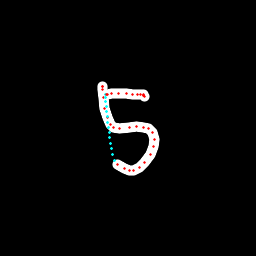

The table this chart was drawn from, first rows:
x, y, hover, eod
102.2, 86.25, 0.0, 0.0
102.5, 86.55, 0.0, 0.0
102.9, 86.89, 0.0, 0.0
102.9, 89.62, 0.0, 0.0
103.7, 97.49, 0.0, 0.0
105, 108.3, 0.0, 0.0
107.1, 118, 0.0, 0.0
110.4, 124.5, 0.0, 0.0
113.4, 127.6, 0.0, 0.0
119.5, 128.6, 0.0, 0.0
129.3, 127.5, 0.0, 0.0
136.8, 126.5, 0.0, 0.0
143.9, 127.1, 0.0, 0.0
148.6, 128.7, 0.0, 0.0
152.2, 132.9, 0.0, 0.0
154.4, 139.8, 0.0, 0.0
153.7, 146.9, 0.0, 0.0
150.1, 154.8, 0.0, 0.0
144.2, 162.8, 0.0, 0.0
139.1, 167.6, 0.0, 0.0
133.9, 170.1, 0.0, 0.0
129, 170, 0.0, 0.0
124.2, 168.6, 0.0, 0.0
117.2, 164.5, 0.0, 0.0
114.1, 160.1, 1.0, 0.0
112.9, 154.4, 1.0, 0.0
111.7, 148.8, 1.0, 0.0
110.8, 143.1, 1.0, 0.0
109.9, 137.6, 1.0, 0.0
109.1, 132.2, 1.0, 0.0
108.5, 127, 1.0, 0.0
108, 122, 1.0, 0.0
107.5, 116.9, 1.0, 0.0
106.9, 111.8, 1.0, 0.0
106.3, 106.7, 1.0, 0.0
105.8, 102, 1.0, 0.0
105.5, 97.6, 1.0, 0.0
105.4, 94.12, 1.0, 0.0
106.6, 94.24, 0.0, 0.0
107.8, 94.29, 0.0, 0.0
111.1, 93.93, 0.0, 0.0
118.8, 93.13, 0.0, 0.0
126.2, 93.71, 0.0, 0.0
132.9, 94.01, 0.0, 0.0
137.3, 94.34, 0.0, 0.0
140.8, 94.44, 0.0, 0.0
143.1, 94.93, 0.0, 0.0
143.7, 95.28, 0.0, 0.0
143.8, 95.92, 0.0, 0.0
144.1, 96.47, 0.0, 1.0
